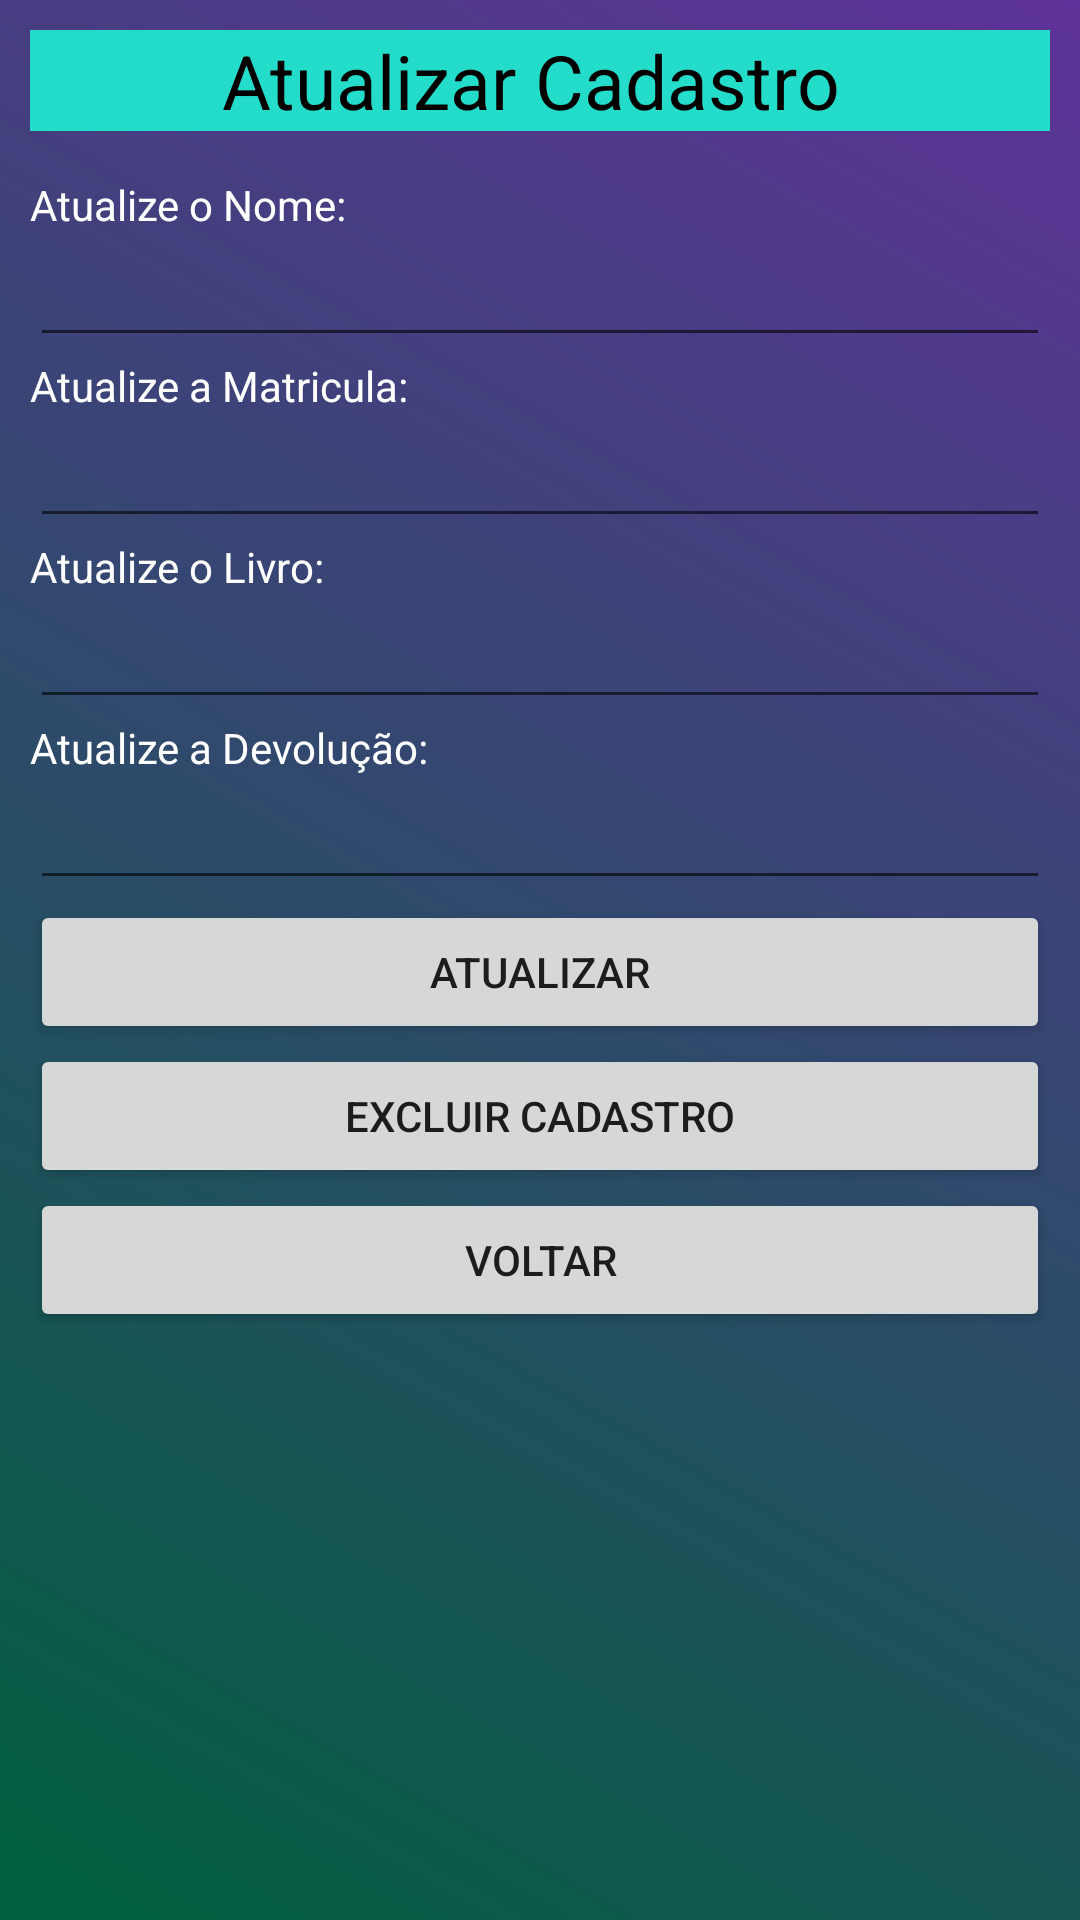

The Android layout XML behind this screen, and the referenced resources:
<!-- AndroidManifest.xml: application theme Theme.AppCadBibliotecaNt -->
<!-- res/layout/activity_atualiza2.xml -->
<?xml version="1.0" encoding="utf-8"?>
<LinearLayout xmlns:android="http://schemas.android.com/apk/res/android"
    android:layout_width="match_parent"
    android:layout_height="match_parent"
    android:orientation="vertical"
    android:background="@drawable/background">

    <TextView
        android:text="Atualizar Cadastro "
        android:textColor="@color/black"
        android:layout_width="match_parent"
        android:layout_height="wrap_content"
        android:textSize="25dp"
        android:textAlignment="center"
        android:gravity="center_horizontal"
        android:background="#24DCCA"
        />


    <Space
        android:layout_width="match_parent"
        android:layout_height="15dp"
        />

    
    <TextView
        android:layout_width="match_parent"
        android:layout_height="wrap_content"
        android:textColor="@color/white"
        android:text="Atualize o Nome:"/>

    <EditText
        android:layout_width="match_parent"
        android:layout_height="wrap_content"
        android:textColor="@color/white"
        android:id="@+id/edtNome"/>

    
    <TextView
        android:layout_width="match_parent"
        android:layout_height="wrap_content"
        android:textColor="@color/white"
        android:text="Atualize a Matricula:"/>
    <EditText
        android:layout_width="match_parent"
        android:layout_height="wrap_content"
        android:textColor="@color/white"
        android:id="@+id/edtMatricula"/>

    
    <TextView
        android:layout_width="match_parent"
        android:layout_height="wrap_content"
        android:textColor="@color/white"
        android:text="Atualize o Livro:"/>
    <EditText
        android:layout_width="match_parent"
        android:layout_height="wrap_content"
        android:textColor="@color/white"
        android:id="@+id/edtLivro"/>

    
    <TextView
        android:layout_width="match_parent"
        android:layout_height="wrap_content"
        android:textColor="@color/white"
        android:text="Atualize a Devolução:"/>
    <EditText
        android:layout_width="match_parent"
        android:layout_height="wrap_content"
        android:textColor="@color/white"
        android:id="@+id/edtDevolucao"/>

    <Button
        android:layout_width="match_parent"
        android:layout_height="wrap_content"
        android:text="Atualizar"
        android:onClick="atualizar"/>
    <Button
        android:layout_width="match_parent"
        android:layout_height="wrap_content"
        android:text="Excluir Cadastro"
        android:onClick="excluir"/>

    <Button
        android:layout_width="match_parent"
        android:layout_height="wrap_content"
        android:text="Voltar"
        android:onClick="voltar"/>

</LinearLayout>
<!-- resources referenced by this layout -->
<resources>
  <!-- drawable background (drawable) -->
  <?xml version="1.0" encoding="utf-8"?>
  <shape
      xmlns:android="http://schemas.android.com/apk/res/android"
      android:shape="rectangle">
      <gradient
          android:startColor="#00613F"
          android:endColor="#5E3298"
          android:angle="45"
          android:type="linear" />
      <padding
          android:left="10dp"
          android:top="10dp"
          android:right="10dp"
          android:bottom="10dp" />
      <corners
          android:radius="00dp" />
  </shape>
  <style name="Theme.AppCadBibliotecaNt" parent="Theme.MaterialComponents.DayNight.DarkActionBar">
          
          <item name="colorPrimary">@color/purple_500</item>
          <item name="colorPrimaryVariant">@color/purple_700</item>
          <item name="colorOnPrimary">@color/white</item>
          
          <item name="colorSecondary">@color/teal_200</item>
          <item name="colorSecondaryVariant">@color/teal_700</item>
          <item name="colorOnSecondary">@color/black</item>
          
          <item name="android:statusBarColor" tools:targetApi="l">?attr/colorPrimaryVariant</item>
          
      </style>
  <!-- not gathered from this repository: default colours our renderer supplied (Android Studio template values) -->
  <color name="purple_500">#FF6200EE</color>
  <color name="purple_700">#FF3700B3</color>
  <color name="teal_200">#FF03DAC5</color>
  <color name="teal_700">#FF018786</color>
  <color name="black">#FF000000</color>
  <color name="white">#FFFFFFFF</color>
</resources>
